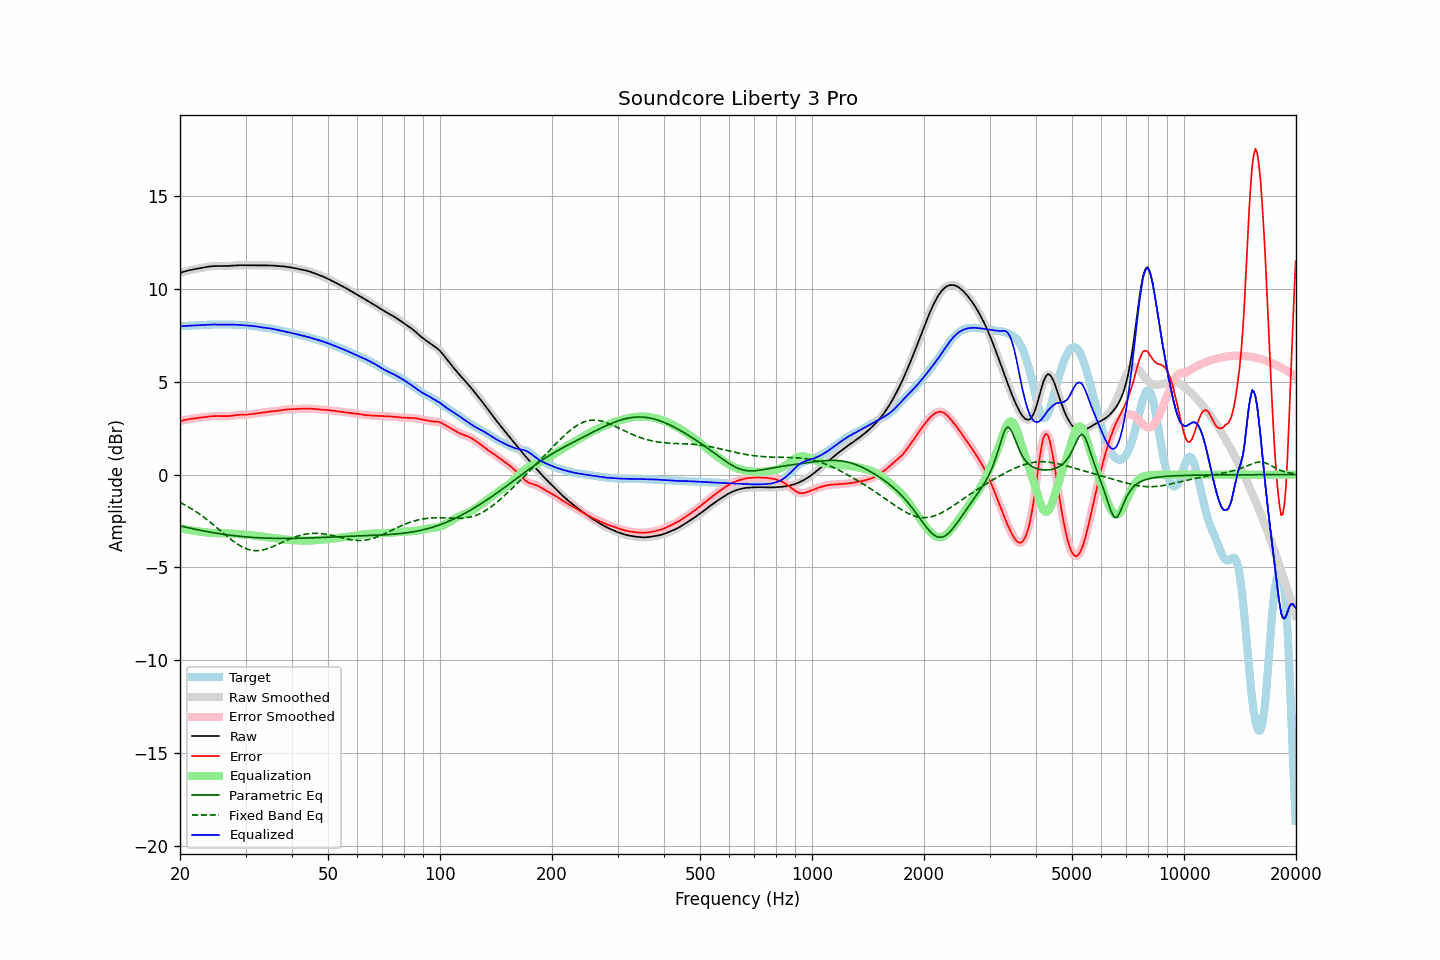

The file beside this chart, header and first rows:
frequency, raw, error, smoothed, error_smoothed, equalization, parametric_eq, fixed_band_eq, equalized_raw, equalized_smoothed, target
20.00, 10.87, 2.88, 10.87, 2.88, -2.88, -2.77, -1.50, 7.99, 7.99, 8.00
20.20, 10.90, 2.90, 10.90, 2.90, -2.90, -2.79, -1.54, 8.00, 8.00, 8.00
20.40, 10.93, 2.92, 10.93, 2.92, -2.92, -2.81, -1.59, 8.01, 8.01, 8.01
20.61, 10.96, 2.95, 10.96, 2.95, -2.94, -2.82, -1.63, 8.01, 8.01, 8.01
20.81, 10.98, 2.96, 10.98, 2.96, -2.96, -2.84, -1.68, 8.02, 8.02, 8.02
21.02, 11.00, 2.98, 11.00, 2.98, -2.98, -2.86, -1.73, 8.03, 8.03, 8.02
21.23, 11.02, 2.99, 11.02, 2.99, -2.99, -2.88, -1.78, 8.03, 8.03, 8.03
21.44, 11.04, 3.01, 11.04, 3.01, -3.01, -2.90, -1.83, 8.03, 8.03, 8.03
21.66, 11.06, 3.02, 11.06, 3.02, -3.02, -2.92, -1.89, 8.04, 8.04, 8.04
21.87, 11.08, 3.03, 11.08, 3.03, -3.03, -2.94, -1.94, 8.04, 8.04, 8.04
22.09, 11.09, 3.04, 11.09, 3.04, -3.04, -2.96, -2.00, 8.05, 8.05, 8.05
22.31, 11.11, 3.05, 11.11, 3.06, -3.06, -2.97, -2.06, 8.05, 8.05, 8.05
22.54, 11.12, 3.07, 11.12, 3.07, -3.07, -2.99, -2.12, 8.06, 8.06, 8.06
22.76, 11.14, 3.08, 11.14, 3.08, -3.08, -3.01, -2.18, 8.06, 8.06, 8.06
22.99, 11.16, 3.09, 11.16, 3.09, -3.09, -3.03, -2.24, 8.07, 8.07, 8.07
23.22, 11.17, 3.10, 11.17, 3.10, -3.10, -3.04, -2.31, 8.07, 8.07, 8.07
23.45, 11.19, 3.11, 11.19, 3.11, -3.11, -3.06, -2.37, 8.08, 8.08, 8.08
23.69, 11.20, 3.12, 11.20, 3.12, -3.12, -3.07, -2.44, 8.08, 8.08, 8.08
23.92, 11.22, 3.13, 11.22, 3.13, -3.13, -3.09, -2.51, 8.09, 8.08, 8.08
24.16, 11.23, 3.14, 11.23, 3.14, -3.14, -3.11, -2.58, 8.09, 8.09, 8.09
24.40, 11.24, 3.15, 11.24, 3.15, -3.15, -3.12, -2.65, 8.09, 8.09, 8.09
24.65, 11.24, 3.15, 11.24, 3.15, -3.15, -3.14, -2.72, 8.09, 8.09, 8.09
24.89, 11.24, 3.16, 11.24, 3.16, -3.15, -3.15, -2.79, 8.09, 8.09, 8.09
25.14, 11.25, 3.16, 11.25, 3.16, -3.16, -3.16, -2.86, 8.09, 8.09, 8.09
25.39, 11.24, 3.16, 11.24, 3.16, -3.16, -3.18, -2.94, 8.09, 8.09, 8.09
25.65, 11.24, 3.16, 11.24, 3.16, -3.16, -3.19, -3.01, 8.09, 8.09, 8.09
25.91, 11.24, 3.15, 11.24, 3.15, -3.15, -3.20, -3.08, 8.09, 8.09, 8.09
26.16, 11.24, 3.15, 11.24, 3.15, -3.15, -3.22, -3.16, 8.09, 8.09, 8.09
26.43, 11.24, 3.15, 11.24, 3.15, -3.15, -3.23, -3.23, 8.09, 8.09, 8.09
26.69, 11.25, 3.15, 11.25, 3.15, -3.16, -3.24, -3.30, 8.09, 8.09, 8.09
26.96, 11.25, 3.16, 11.25, 3.16, -3.16, -3.25, -3.38, 8.09, 8.09, 8.09
27.23, 11.26, 3.16, 11.26, 3.16, -3.17, -3.26, -3.44, 8.09, 8.09, 8.09
27.50, 11.26, 3.17, 11.26, 3.17, -3.18, -3.28, -3.51, 8.09, 8.09, 8.09
27.77, 11.27, 3.18, 11.27, 3.18, -3.18, -3.29, -3.58, 8.09, 8.09, 8.09
28.05, 11.28, 3.20, 11.28, 3.20, -3.19, -3.30, -3.64, 8.08, 8.08, 8.08
28.33, 11.28, 3.21, 11.28, 3.21, -3.20, -3.31, -3.70, 8.08, 8.08, 8.08
28.62, 11.29, 3.22, 11.29, 3.22, -3.21, -3.32, -3.76, 8.08, 8.08, 8.07
28.90, 11.29, 3.22, 11.29, 3.22, -3.22, -3.32, -3.81, 8.07, 8.07, 8.07
29.19, 11.29, 3.23, 11.29, 3.23, -3.22, -3.33, -3.87, 8.06, 8.06, 8.06
29.48, 11.29, 3.23, 11.29, 3.23, -3.23, -3.34, -3.91, 8.06, 8.06, 8.06
29.78, 11.29, 3.23, 11.29, 3.23, -3.23, -3.35, -3.95, 8.05, 8.05, 8.05
30.08, 11.28, 3.23, 11.28, 3.23, -3.24, -3.36, -3.99, 8.04, 8.05, 8.05
30.38, 11.28, 3.24, 11.28, 3.24, -3.24, -3.37, -4.02, 8.04, 8.04, 8.04
30.68, 11.28, 3.25, 11.28, 3.25, -3.25, -3.37, -4.05, 8.03, 8.03, 8.04
30.99, 11.28, 3.26, 11.28, 3.26, -3.26, -3.38, -4.07, 8.03, 8.03, 8.03
31.30, 11.29, 3.27, 11.29, 3.27, -3.27, -3.38, -4.08, 8.02, 8.02, 8.02
31.61, 11.29, 3.28, 11.29, 3.28, -3.28, -3.39, -4.10, 8.01, 8.01, 8.00
31.93, 11.29, 3.29, 11.29, 3.29, -3.29, -3.40, -4.10, 7.99, 7.99, 7.99
32.24, 11.28, 3.31, 11.28, 3.31, -3.31, -3.40, -4.10, 7.98, 7.98, 7.98
32.57, 11.28, 3.32, 11.28, 3.32, -3.32, -3.41, -4.09, 7.96, 7.96, 7.97
32.89, 11.28, 3.33, 11.28, 3.33, -3.33, -3.41, -4.09, 7.95, 7.95, 7.95
33.22, 11.28, 3.34, 11.28, 3.34, -3.34, -3.42, -4.07, 7.94, 7.94, 7.94
33.55, 11.28, 3.36, 11.28, 3.36, -3.36, -3.42, -4.05, 7.93, 7.93, 7.93
33.89, 11.28, 3.37, 11.28, 3.37, -3.37, -3.42, -4.03, 7.92, 7.92, 7.91
34.23, 11.28, 3.38, 11.28, 3.38, -3.38, -3.43, -4.00, 7.90, 7.90, 7.90
34.57, 11.28, 3.39, 11.28, 3.39, -3.39, -3.43, -3.97, 7.89, 7.89, 7.89
34.92, 11.28, 3.40, 11.28, 3.40, -3.40, -3.43, -3.94, 7.88, 7.88, 7.88
35.27, 11.28, 3.41, 11.27, 3.41, -3.41, -3.43, -3.91, 7.87, 7.87, 7.87
35.62, 11.27, 3.42, 11.27, 3.42, -3.42, -3.44, -3.87, 7.85, 7.85, 7.85
35.97, 11.26, 3.42, 11.26, 3.42, -3.43, -3.44, -3.83, 7.83, 7.83, 7.84
... 635 more rows
